10-way image classification set "dataResized" from GitHub (JoeCameron1/IndividualProject); label vocabulary: alpine butterfly knot, bowline knot, clove hitch, figure-8 knot, figure-8 loop, fisherman's knot, flemish bend, overhand knot, reef knot, slip knot.

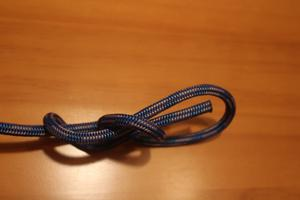
Label: bowline knot

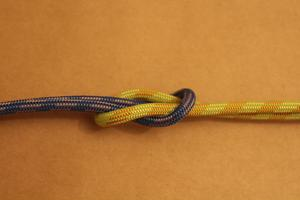
Label: reef knot

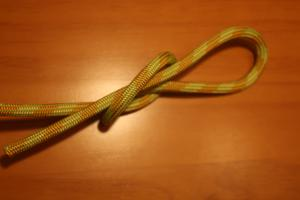
Label: slip knot

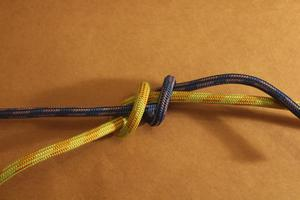
Label: fisherman's knot

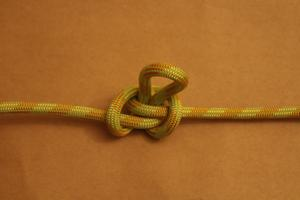
Label: alpine butterfly knot

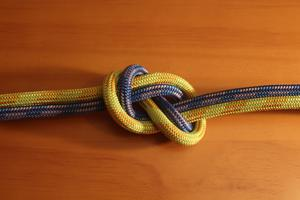
Label: flemish bend
